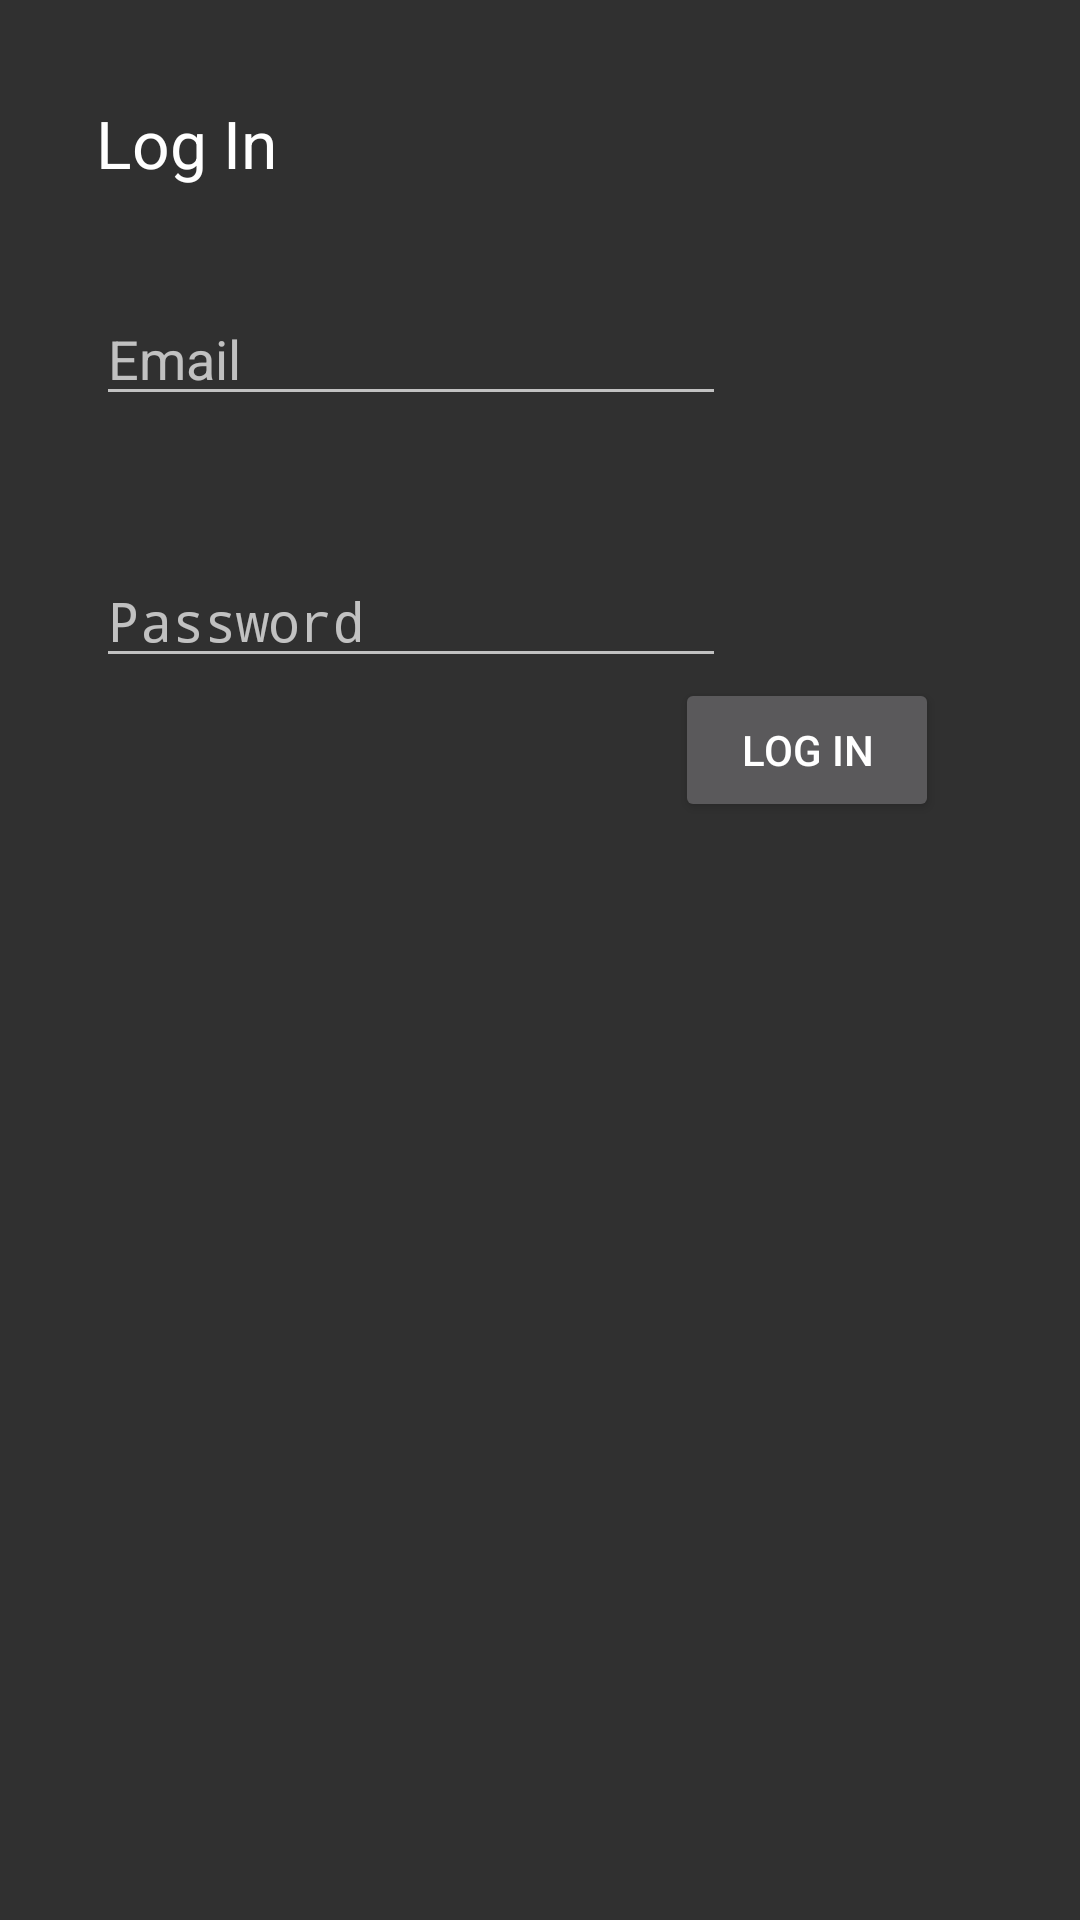

Reconstruct the res/layout file that produces this screen, plus the resources it refers to.
<!-- AndroidManifest.xml: application theme AppTheme -->
<!-- res/layout/login.xml -->
<?xml version="1.0" encoding="utf-8"?>
<RelativeLayout xmlns:android="http://schemas.android.com/apk/res/android"
    android:orientation="vertical" android:layout_width="match_parent"
    android:layout_height="match_parent">

    <TextView
        android:layout_width="wrap_content"
        android:layout_height="wrap_content"
        android:textAppearance="?android:attr/textAppearanceLarge"
        android:text="@string/logIn"
        android:id="@+id/loginTitle"
        android:layout_alignParentTop="true"
        android:layout_alignParentStart="true"
        android:layout_marginStart="32dp"
        android:layout_marginTop="33dp" />

    <EditText
        android:layout_width="wrap_content"
        android:layout_height="wrap_content"
        android:inputType="textEmailAddress"
        android:ems="10"
        android:id="@+id/email"
        android:hint="@string/email"
        android:layout_marginTop="35dp"
        android:layout_alignStart="@+id/loginTitle"
        android:layout_below="@+id/loginTitle" />

    <EditText
        android:layout_width="wrap_content"
        android:layout_height="wrap_content"
        android:inputType="textPassword"
        android:hint="@string/password"
        android:ems="10"
        android:id="@+id/password"
        android:layout_below="@+id/email"
        android:layout_alignStart="@+id/email"
        android:layout_marginTop="46dp" />

    <Button
        android:layout_width="wrap_content"
        android:layout_height="wrap_content"
        android:text="@string/logIn"
        android:id="@+id/loginButton"
        android:layout_alignParentEnd="true"
        android:layout_marginEnd="47dp"
        android:layout_below="@+id/password" />
</RelativeLayout>
<!-- resources referenced by this layout -->
<resources>
  <string name="email">Email</string>
  <string name="logIn">Log In</string>
  <string name="password">Password</string>
  <style name="AppTheme" parent="android:Theme.Material">
          
          <item name="android:colorPrimary">@color/colorPrimary</item>
          <item name="android:colorPrimaryDark">@color/colorPrimaryDark</item>
          <item name="android:colorAccent">@color/colorAccent</item>
          <item name="android:statusBarColor">@android:color/transparent</item>
      </style>
  <!-- not gathered from this repository: default colours our renderer supplied (Android Studio template values) -->
  <color name="colorPrimary">#FF6200EE</color>
  <color name="colorPrimaryDark">#FF3700B3</color>
  <color name="colorAccent">#FF03DAC5</color>
</resources>
